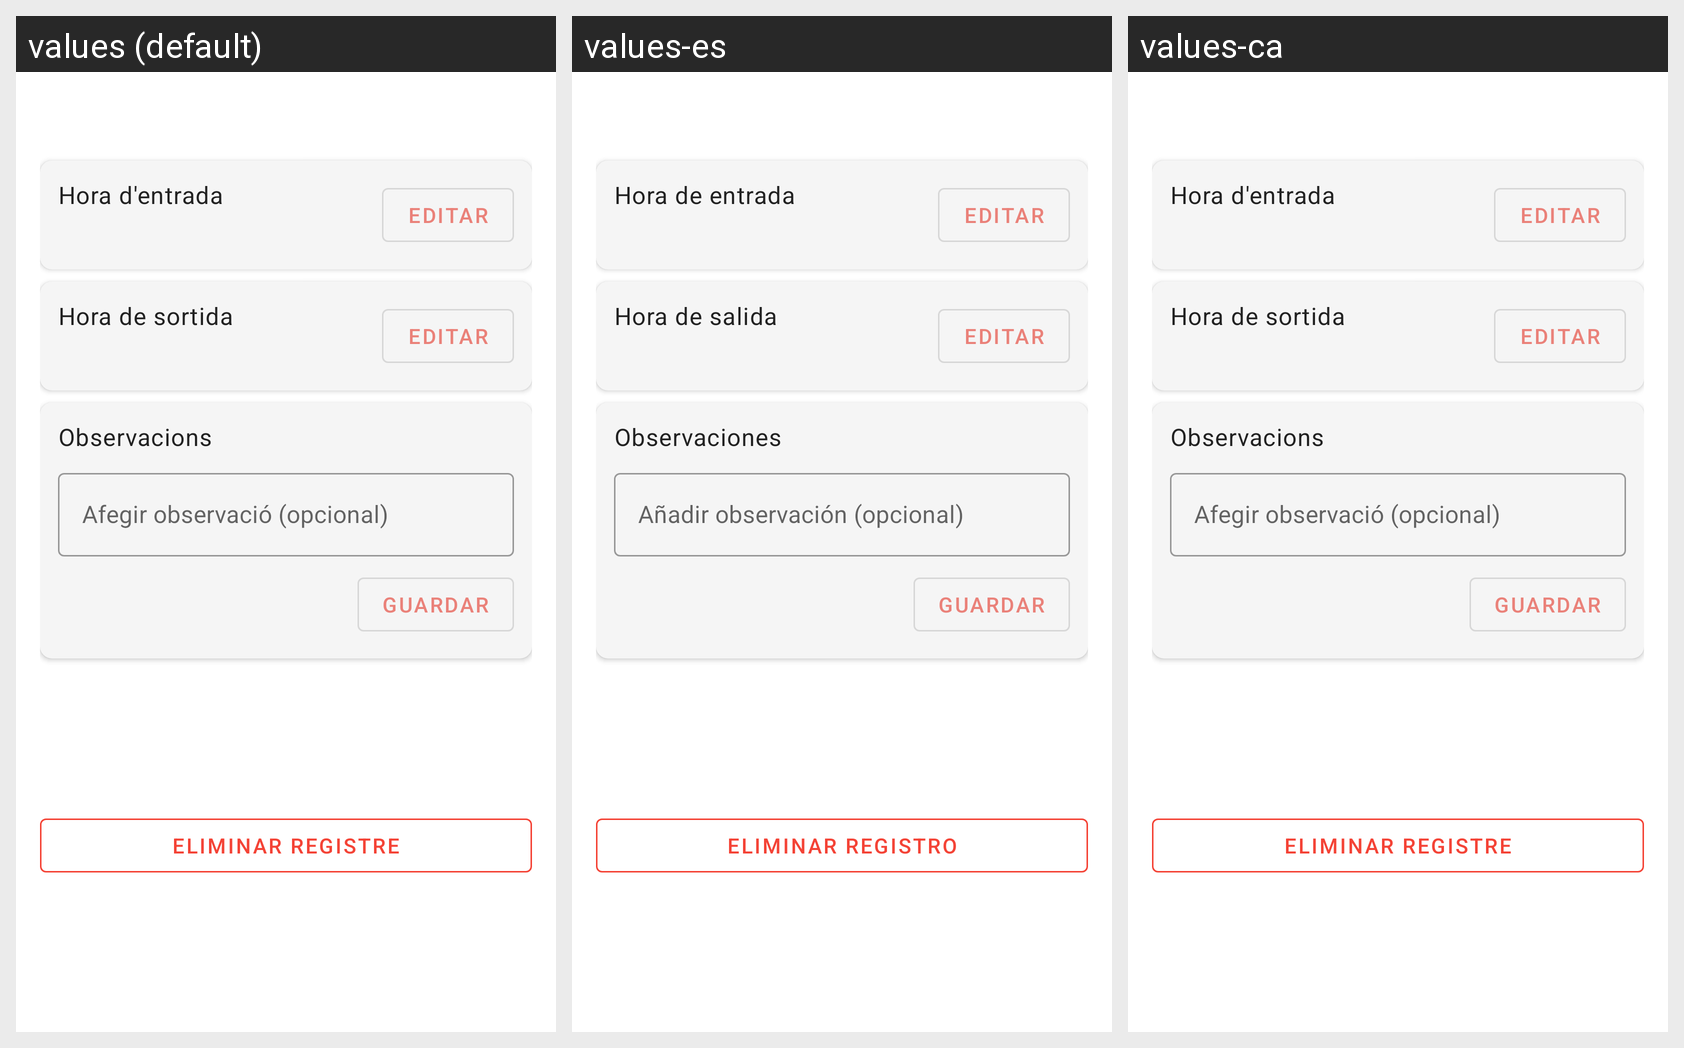

Strings drawn on this Android screen and how each of the app's shown locales translates them:
Android screen res/layout/bottom_sheet_time_edit.xml rendered under 3 locales, left to right: values (default), values-es, values-ca. Device: Nexus 5 (rendered at 1080×1920; each locale shown at half size, 540×960, under a caption strip naming it); theme Theme.TimeTracking.
Strings drawn on this screen, with the default value and each locale's value (text and hints the layout hard-codes, and strings that could not be matched under every locale, appear in the picture but are not listed):

entry_time
  values: Hora d'entrada
  values-es: Hora de entrada
  values-ca: Hora d'entrada

edit
  values: Editar
  values-es: Editar
  values-ca: Editar

exit_time
  values: Hora de sortida
  values-es: Hora de salida
  values-ca: Hora de sortida

notes
  values: Observacions
  values-es: Observaciones
  values-ca: Observacions

add_note_optional
  values: Afegir observació (opcional)
  values-es: Añadir observación (opcional)
  values-ca: Afegir observació (opcional)

save
  values: Guardar
  values-es: Guardar
  values-ca: Guardar

delete_record
  values: Eliminar registre
  values-es: Eliminar registro
  values-ca: Eliminar registre
